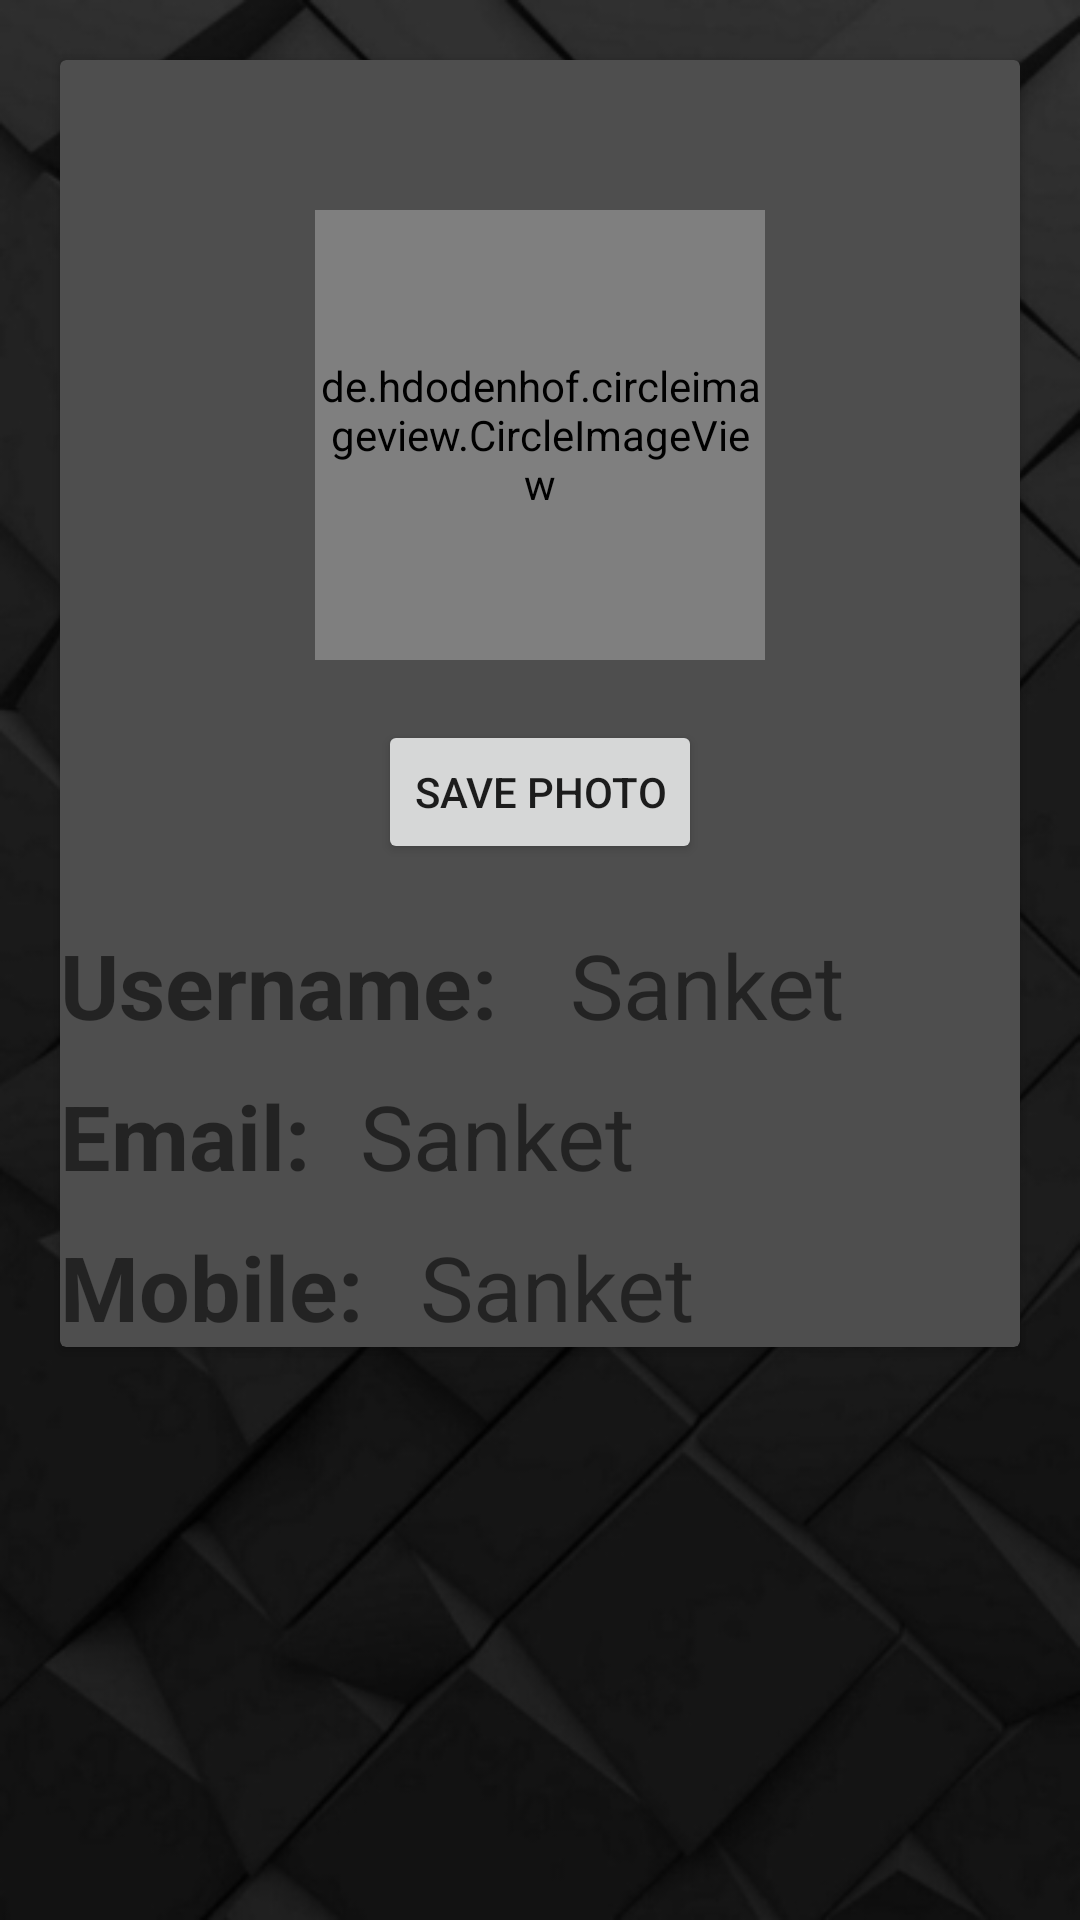

This screen was rendered from an Android layout file. Write that file and the resources it references.
<!-- AndroidManifest.xml: application theme AppTheme -->
<!-- res/layout/activity_profile.xml -->
<?xml version="1.0" encoding="utf-8"?>


<RelativeLayout xmlns:android="http://schemas.android.com/apk/res/android"
    xmlns:app="http://schemas.android.com/apk/res-auto"
    xmlns:tools="http://schemas.android.com/tools"
    android:layout_width="match_parent"
    android:layout_height="match_parent"
    tools:context=".ActivityProfile"
    android:background="@drawable/generalbackground">

<ScrollView
    android:layout_width="match_parent"
    android:layout_height="match_parent">
    <RelativeLayout
        android:layout_width="match_parent"
        android:layout_height="match_parent">
    <androidx.cardview.widget.CardView
        android:id="@+id/profilecard"
        android:layout_width="match_parent"
        android:layout_height="wrap_content"
        android:layout_centerHorizontal="true"
        app:cardBackgroundColor="@color/Cardviewcolor"
        android:layout_margin="20dp">
        <RelativeLayout
            android:layout_width="match_parent"
            android:layout_height="match_parent">
            <de.hdodenhof.circleimageview.CircleImageView
                android:id="@+id/profillephoto"
                android:layout_width="150dp"
                android:layout_height="150dp"
                android:layout_centerHorizontal="true"
                android:src="@drawable/ic_launcher_background"
                android:layout_marginTop="50dp"
                android:background="@color/Cardviewcolor"
                />
            <Button
                android:id="@+id/saveImage"
                android:layout_width="wrap_content"
                android:layout_height="wrap_content"
                android:text="Save Photo"
                android:layout_below="@id/profillephoto"
                android:layout_marginTop="20dp"
                android:layout_marginBottom="20dp"
                android:layout_centerHorizontal="true"
                />



            <TextView
                android:id="@+id/labelusername"
                android:layout_width="wrap_content"
                android:layout_height="wrap_content"
                android:textSize="30dp"
                android:text="Username:"
                android:textStyle="bold"
                android:gravity="center"
                android:layout_below="@+id/saveImage"/>
            <TextView
                android:id="@+id/profileusername"
                android:layout_width="wrap_content"
                android:layout_height="wrap_content"
                android:text="Sanket"
                android:textSize="30dp"
                android:layout_marginLeft="170dp"
                android:gravity="center"
                android:layout_below="@+id/saveImage"/>



            <TextView
                android:id="@+id/labelemail"
                android:layout_width="wrap_content"
                android:layout_height="wrap_content"
                android:textSize="30dp"
                android:text="Email:"
                android:textStyle="bold"
                android:gravity="center"
                android:layout_below="@+id/labelusername"
                android:layout_marginTop="10dp"/>
            <TextView
                android:id="@+id/profilleemail"
                android:layout_width="wrap_content"
                android:layout_height="wrap_content"
                android:text="Sanket"
                android:textSize="30dp"
                android:layout_marginLeft="100dp"
                android:gravity="center"
                android:layout_below="@+id/labelusername"
                android:layout_marginTop="10dp"/>


            <TextView
                android:id="@+id/labelmob"
                android:layout_width="wrap_content"
                android:layout_height="wrap_content"
                android:textSize="30dp"
                android:text="Mobile:"
                android:textStyle="bold"
                android:gravity="center"
                android:layout_below="@+id/profilleemail"
                android:layout_marginTop="10dp"/>
            <TextView
                android:id="@+id/profilemob"
                android:layout_width="wrap_content"
                android:layout_height="wrap_content"
                android:text="Sanket"
                android:textSize="30dp"
                android:layout_marginLeft="120dp"
                android:gravity="center"
                android:layout_below="@+id/profilleemail"
                android:layout_marginTop="10dp"/>
        </RelativeLayout>
    </androidx.cardview.widget.CardView>
</RelativeLayout>
</ScrollView>

    </RelativeLayout>
<!-- resources referenced by this layout -->
<resources>
  <color name="Cardviewcolor">#4e4e4e</color>
  <!-- drawable generalbackground: jpg bitmap (drawable, 63219 bytes) -->
  <!-- drawable ic_launcher_background: png bitmap (mipmap-hdpi, 41562 bytes) -->
</resources>
